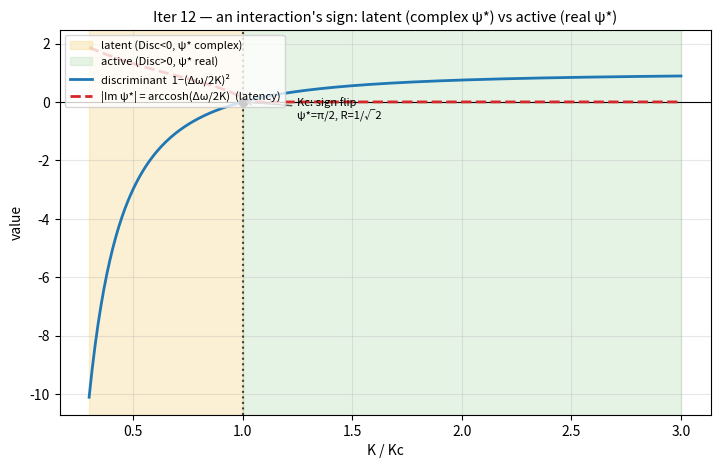

The script that saved this image:
"""
Iteration 12 -- The sign of an interaction: latent vs active as a discriminant.

Ziggy's conjecture: latent vs active interaction is "a sort of sign problem."
It is -- precisely. The two-oscillator locked state solves

    sin(psi*) = Dw / (2K)                       (iter 6)

which has a REAL solution iff |Dw/(2K)| <= 1. Define the locking discriminant

    Disc(K) = 1 - (Dw / (2K))^2

  Disc > 0  -> psi* real     -> ACTIVE interaction  (locked; a deviation)   [K > Kc]
  Disc = 0  -> psi* = pi/2   -> the threshold Kc; onset coherence 1/sqrt(2) [K = Kc]
  Disc < 0  -> psi* complex  -> LATENT interaction  (channel only, no dev.) [K < Kc]

Below Kc the locked offset is complex:
    psi* = pi/2 - i * arccosh(Dw / 2K)
-- the phase relationship exists in analytic continuation but is NOT realized on
the real circle. Its imaginary part arccosh(Dw/2K) measures "how latent" the
interaction is (0 at threshold, growing as coupling weakens). The SIGN of the
discriminant -- equivalently, the realness of psi* -- is the latent/active
discriminator. That is the sign problem, made exact.

NB: this is the sign of the DISCRIMINANT (K vs Kc), NOT the sign of the coupling
K itself. K >= 0 throughout (D1/D5); the attractive/repulsive sign of the
coupling is a separate axis we did not take. Non-negative coupling, signed
discriminant.

Checks (analytic backbone + simulated realization):
 1. sign(Disc) flips at Kc = |Dw|/2, and Disc = 0 there.
 2. Above Kc the simulated pair settles to a REAL fixed offset matching Re(psi*);
    below Kc it never settles (drifts) -- the offset is unrealized (latent).
 3. Im(psi*) = arccosh(Dw/2K) > 0 below Kc and -> 0 at Kc (quantifies latency).
 4. At Kc: psi* = pi/2 and coherence R = |cos(psi*/2)| = 1/sqrt(2) (ties to iter 6).
"""
import numpy as np

INV_SQRT2 = 1.0 / np.sqrt(2.0)

# positive detuning for a clean stable branch psi* in (0, pi/2)
f1, f2 = 1.20, 1.00
Dw = 2 * np.pi * (f1 - f2)                 # > 0
Kc = abs(Dw) / 2
print(f"Dw = {Dw:.4f}   Kc = |Dw|/2 = {Kc:.4f}   1/sqrt(2) = {INV_SQRT2:.4f}\n")

def discriminant(K):
    return 1.0 - (Dw / (2.0 * K)) ** 2

def psi_star(K):
    """Stable locked offset. Real (arcsin) above Kc; complex below."""
    arg = Dw / (2.0 * K)
    if arg <= 1.0:
        return complex(np.arcsin(arg), 0.0)          # real: active
    return complex(np.pi / 2.0, -np.arccosh(arg))     # complex: latent

def simulate_offset(K, T=600.0, dt=0.002):
    """Reduced 1-D dynamics dpsi/dt = Dw - 2K sin(psi) (deterministic, no noise).
    Returns (drift_rate, settled_offset_in_(-pi,pi])."""
    psi = 0.3
    n = int(T / dt); burn = int(0.7 * n)
    start = None
    for k in range(n):
        psi += (Dw - 2 * K * np.sin(psi)) * dt
        if k == burn:
            start = psi
    drift = abs(psi - start) / (T - burn * dt)        # rad/time over the tail
    offset = (psi + np.pi) % (2 * np.pi) - np.pi       # wrap to (-pi, pi]
    return drift, offset

# ---- sweep ----
Ks = np.array([0.3, 0.5, 0.7, 0.9, 1.0, 1.1, 1.3, 1.6, 2.0, 3.0]) * Kc
print(f"{'K/Kc':>5} | {'Disc':>7} | {'Re psi*':>8} | {'Im psi*':>8} | "
      f"{'sim drift':>9} | {'sim offset':>10} | class")
print("-" * 78)
rows = []
for K in Ks:
    D = discriminant(K)
    ps = psi_star(K)
    drift, off = simulate_offset(K)
    realized = drift < 1e-3
    cls = "ACTIVE" if D >= 0 else "latent"
    rows.append((K, D, ps, drift, off, realized))
    print(f"{K/Kc:5.2f} | {D:7.3f} | {ps.real:8.3f} | {ps.imag:8.3f} | "
          f"{drift:9.4f} | {off:10.3f} | {cls}")

# ---- checks ----
print()
# 1. discriminant sign flips at Kc
below = [r for r in rows if r[0] < Kc - 1e-9]
above = [r for r in rows if r[0] > Kc + 1e-9]
c1 = all(r[1] < 0 for r in below) and all(r[1] > 0 for r in above) \
     and abs(discriminant(Kc)) < 1e-9
print(f"Check 1 (sign(Disc) flips at Kc; Disc(Kc)={discriminant(Kc):.2e}): "
      f"all K<Kc have Disc<0, all K>Kc have Disc>0  -> {'PASS' if c1 else 'FAIL'}")

# 2. active -> realized real offset (matches Re psi*); latent -> never settles
active_ok = all(r[5] and abs(((r[4]-r[2].real+np.pi) % (2*np.pi)) - np.pi) < 1e-2
                for r in above)
latent_ok = all((not r[5]) for r in below)
c2 = active_ok and latent_ok
print(f"Check 2 (active settles to Re psi*, latent never settles): "
      f"active realized & matched = {active_ok}, latent all drifting = {latent_ok}"
      f"  -> {'PASS' if c2 else 'FAIL'}")

# 3. Im(psi*) > 0 below Kc, monotone, -> 0 at Kc
ims_below = [r[2].imag for r in below]                 # negative (we stored -arccosh)
c3 = all(im < 0 for im in ims_below) and abs(psi_star(Kc).imag) < 1e-6 \
     and abs(psi_star(0.5 * Kc).imag) > abs(psi_star(0.9 * Kc).imag)
print(f"Check 3 (Im psi* nonzero below Kc, ->0 at Kc, grows as K falls): "
      f"Im at 0.5Kc={psi_star(0.5*Kc).imag:.3f}, 0.9Kc={psi_star(0.9*Kc).imag:.3f}, "
      f"Kc={psi_star(Kc).imag:.3f}  -> {'PASS' if c3 else 'FAIL'}")

# 4. threshold: psi*=pi/2, R = 1/sqrt2
ps_c = psi_star(Kc)
R_onset = abs(np.cos(ps_c / 2.0))
c4 = abs(ps_c.real - np.pi/2) < 1e-6 and abs(ps_c.imag) < 1e-6 \
     and abs(R_onset - INV_SQRT2) < 1e-6
print(f"Check 4 (at Kc: psi*=pi/2, R=1/sqrt2): psi*={ps_c.real:.4f}"
      f"{ps_c.imag:+.4f}i, R={R_onset:.4f}  -> {'PASS' if c4 else 'FAIL'}")

allok = c1 and c2 and c3 and c4
print("\nALL PASS" if allok else "\nSOME CHECKS FAILED")
print("\nVerdict: latent vs active interaction IS a sign problem -- the sign of")
print("the locking discriminant Disc = 1 - (Dw/2K)^2. Active interactions have a")
print("REAL locked phase-offset (realized on the circle: a deviation); latent")
print("interactions have a COMPLEX offset (unrealized -- a channel only). The")
print("threshold Kc is the zero of the discriminant, where the offset becomes")
print("real at exactly psi*=pi/2 (coherence 1/sqrt2). 'How latent' = |Im psi*| =")
print("arccosh(Dw/2K). Sign of discriminant, NOT sign of coupling.")

# ---- plot ----
try:
    import matplotlib
    matplotlib.use("Agg")
    import matplotlib.pyplot as plt
    Kg = np.linspace(0.3 * Kc, 3 * Kc, 400)
    D = np.array([discriminant(K) for K in Kg])
    Im = np.array([abs(psi_star(K).imag) for K in Kg])
    fig, ax = plt.subplots(figsize=(8.4, 5))
    ax.axhline(0, color="k", lw=0.8)
    ax.axvspan(Kg[0] / Kc, 1.0, color="#f4d06f", alpha=0.30,
               label="latent (Disc<0, ψ* complex)")
    ax.axvspan(1.0, Kg[-1] / Kc, color="#bfe3c0", alpha=0.40,
               label="active (Disc>0, ψ* real)")
    ax.plot(Kg / Kc, D, color="#1f77b4", lw=2, label="discriminant  1−(Δω/2K)²")
    ax.plot(Kg / Kc, Im, color="#d62728", lw=2, ls="--",
            label="|Im ψ*| = arccosh(Δω/2K)  (latency)")
    ax.axvline(1.0, color="k", ls=":", alpha=0.7)
    ax.plot([1.0], [0.0], "o", color="k")
    ax.annotate("Kc: sign flip\nψ*=π/2, R=1/√2", xy=(1.0, 0.0), xytext=(1.25, -0.6),
                fontsize=8, arrowprops=dict(arrowstyle="->", color="#555"))
    ax.set_xlabel("K / Kc"); ax.set_ylabel("value")
    ax.set_title("Iter 12 — an interaction's sign: latent (complex ψ*) vs "
                 "active (real ψ*)", fontsize=10.5)
    ax.legend(fontsize=8, loc="upper left"); ax.grid(alpha=0.3)
    import os
    out = os.path.join(os.path.dirname(os.path.abspath(__file__)),
                       "iter12_interaction_sign.png")
    fig.tight_layout(); fig.savefig(out, dpi=110, bbox_inches="tight")
    print(f"\nplot saved -> {out}")
except Exception as e:
    print(f"\n(plot skipped: {e})")
